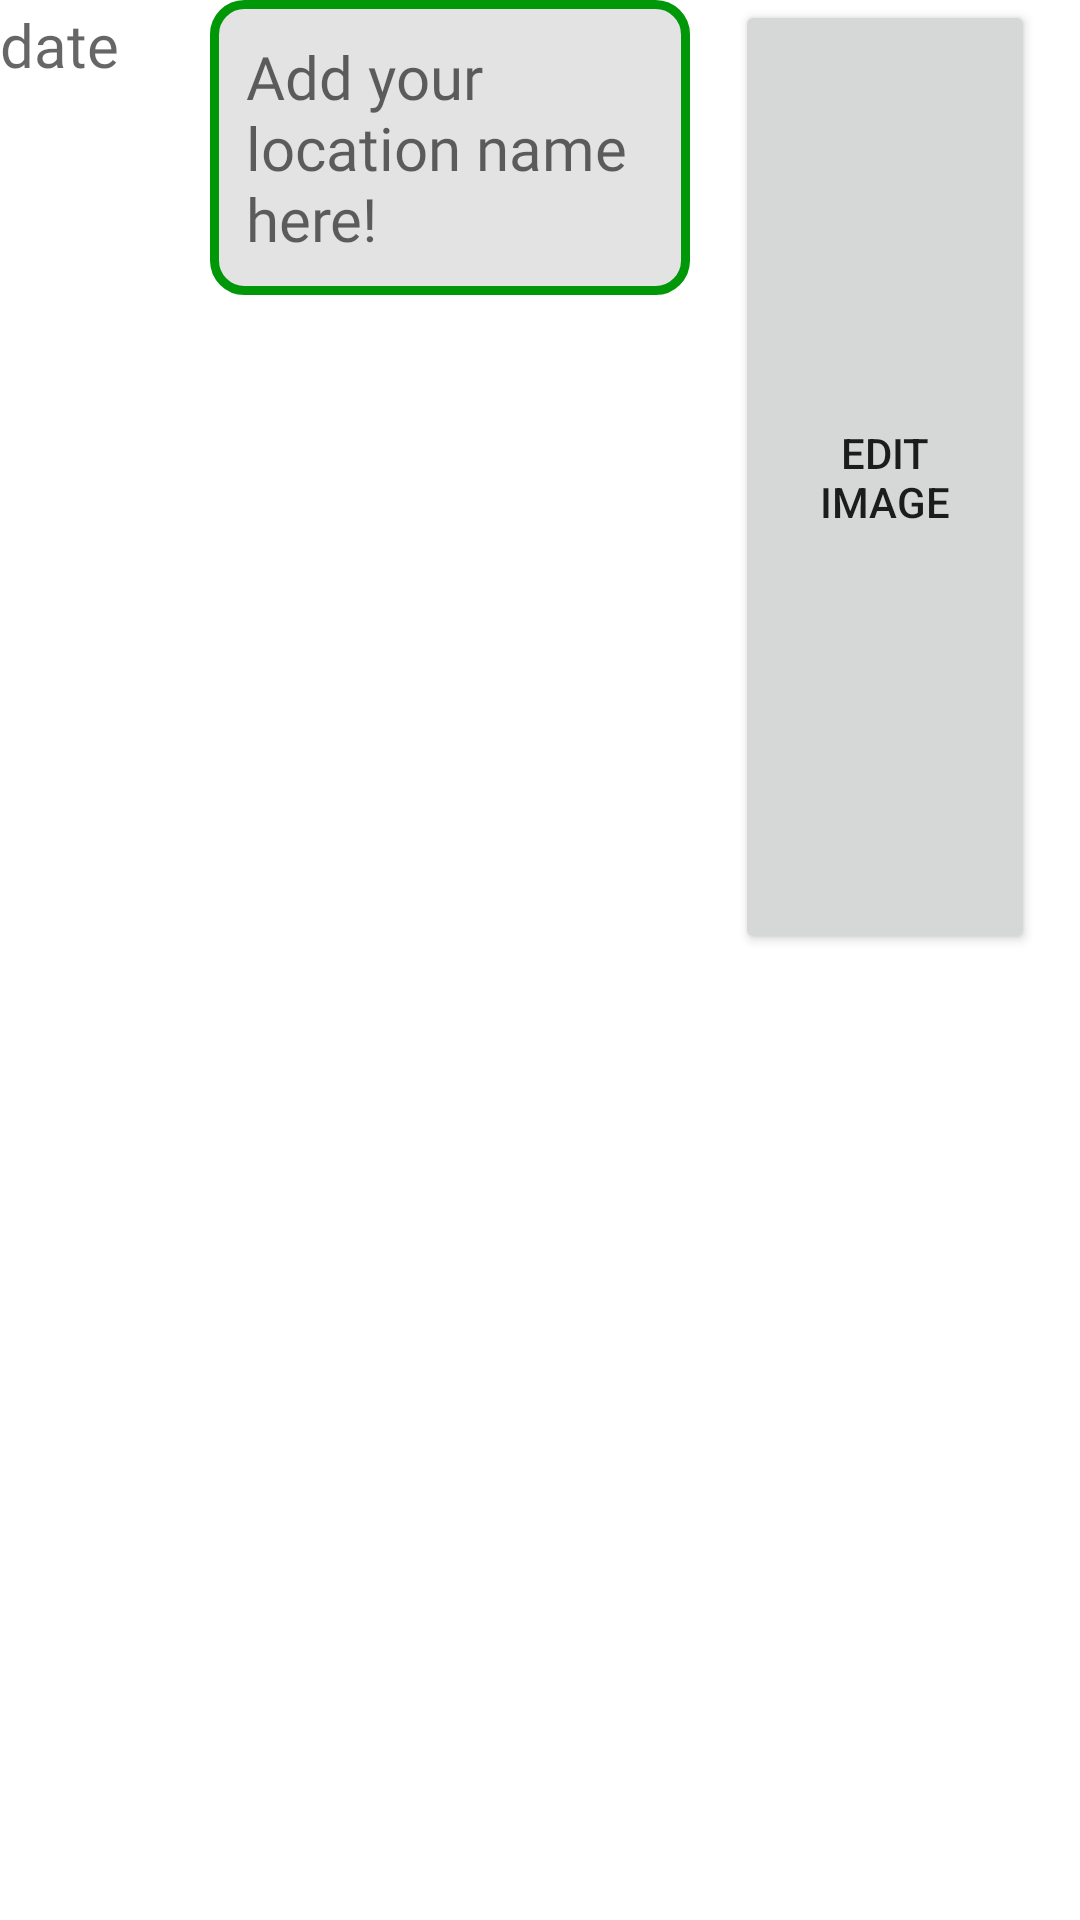

Layout XML and referenced resources for this Android screen:
<!-- AndroidManifest.xml: application theme Theme.Trippy -->
<!-- res/layout/card_item.xml -->
<LinearLayout xmlns:android="http://schemas.android.com/apk/res/android"
    xmlns:app="http://schemas.android.com/apk/res-auto"
    xmlns:tools="http://schemas.android.com/tools"
    android:layout_width="match_parent"
    android:layout_height="wrap_content"
    android:baselineAligned="false"
    android:orientation="horizontal"
    android:paddingBottom="4dp"
    android:id="@+id/linearLayout">

    <EditText
        android:id="@+id/location_date"
        android:layout_width="70dp"
        android:layout_height="30dp"
        android:background="@null"
        android:focusable="false"
        android:hint="date"
        android:paddingEnd="5dp"
        tools:layout_conversion_absoluteHeight="80dp"
        tools:layout_conversion_absoluteWidth="50dp"
        tools:layout_editor_absoluteX="0dp"
        tools:layout_editor_absoluteY="0dp" />

    <LinearLayout
        android:layout_width="160dp"
        android:layout_height="wrap_content"
        android:background="@drawable/layout_border"
        android:orientation="horizontal"
        tools:layout_conversion_absoluteHeight="80dp"
        tools:layout_conversion_absoluteWidth="286dp"
        tools:layout_editor_absoluteX="50dp"
        tools:layout_editor_absoluteY="0dp">

        <EditText
            android:id="@+id/location_text"
            android:layout_width="fill_parent"
            android:layout_height="wrap_content"
            android:background="@null"
            android:hint="Add your location name here!"
            android:padding="12dp" />

    </LinearLayout>

    <LinearLayout
        android:layout_width="wrap_content"
        android:layout_height="match_parent"
        android:layout_marginStart="15dp"
        android:orientation="vertical">

        <Button
            android:id="@+id/edit_image_button"
            android:layout_width="100dp"
            android:layout_height="100dp"
            android:layout_weight="1"
            android:text="@string/edit_image" />

        <ImageView
            android:id="@+id/image_view"
            android:layout_width="100dp"
            android:layout_height="100dp"
            android:layout_weight="1"
            android:visibility="invisible"
            tools:srcCompat="@tools:sample/avatars" />
    </LinearLayout>


</LinearLayout>
<!-- resources referenced by this layout -->
<resources>
  <!-- drawable layout_border (drawable) -->
  <?xml version="1.0" encoding="UTF-8"?>
  <shape xmlns:android="http://schemas.android.com/apk/res/android">
      <solid android:color="@color/background_color"/>
      <stroke android:width="3dip" android:color="@color/add_color" />
      <corners android:radius="10dip"/>
      <padding android:left="0dip" android:top="0dip" android:right="0dip" android:bottom="0dip" />
  </shape>
  <string name="edit_image">Edit Image</string>
  <style name="Theme.Trippy" parent="Theme.MaterialComponents.DayNight.DarkActionBar">
          
          <item name="colorPrimary">@color/primary_color</item>
          <item name="colorPrimaryVariant">@color/primary_color</item>
          <item name="colorOnPrimary">@color/white</item>
          
          <item name="colorSecondary">@color/teal_200</item>
          <item name="colorSecondaryVariant">@color/teal_700</item>
          <item name="colorOnSecondary">@color/black</item>
          
          <item name="android:statusBarColor" tools:targetApi="l">?attr/colorPrimaryVariant</item>
          
          <item name="editTextStyle">@style/App_EditTextStyle</item>
  
          <item name="windowActionBar">false</item>
          <item name="windowNoTitle">true</item>
  
      </style>
  <color name="background_color">#e3e3e3</color>
  <color name="add_color">#009708</color>
  <color name="primary_color">#C77940</color>
  <color name="white">#FFFFFFFF</color>
  <color name="teal_200">#FF03DAC5</color>
  <color name="teal_700">#FF018786</color>
  <color name="black">#FF000000</color>
  <style name="App_EditTextStyle" parent="@android:style/Widget.EditText">
          <item name="android:fontFamily">@font/montserrat</item>
          <item name="android:textSize">20sp</item>
      </style>
</resources>
